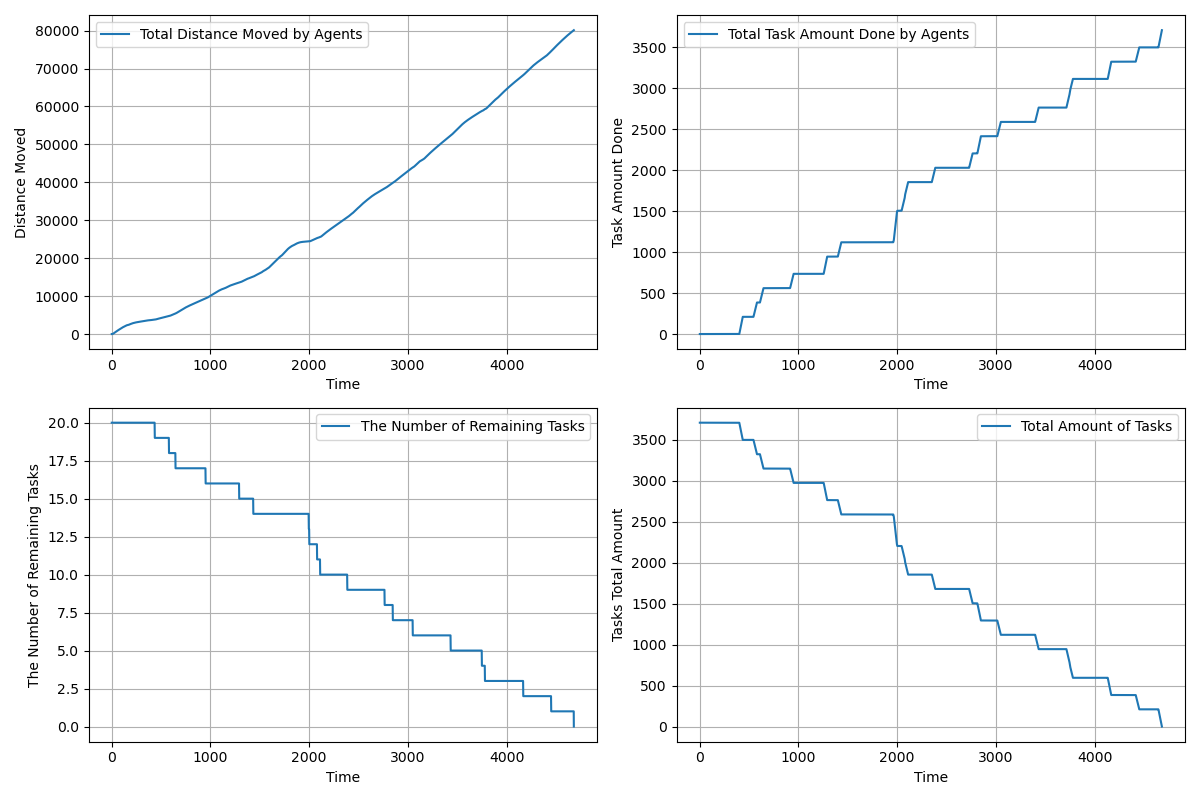

Source data for this figure (header and first rows):
time, agents_total_distance_moved, agents_total_task_amount_done, completed_tasks, remaining_tasks, tasks_total_amount_left
1.0, 1.5, 0.0, 0, 20, 3710
2.0, 2.5, 0.0, 0, 20, 3710
3.0, 3.802, 0.0, 0, 20, 3710
4.0, 5.974, 0.0, 0, 20, 3710
5.0, 9.081, 0.0, 0, 20, 3710
6.0, 13.14, 0.0, 0, 20, 3710
7.0, 18.14, 0.0, 0, 20, 3710
8.0, 24.09, 0.0, 0, 20, 3710
9.0, 31, 0.0, 0, 20, 3710
10.0, 38.85, 0.0, 0, 20, 3710
11.0, 47.65, 0.0, 0, 20, 3710
12.0, 57.4, 0.0, 0, 20, 3710
13.0, 68.11, 0.0, 0, 20, 3710
14.0, 79.76, 0.0, 0, 20, 3710
15.0, 92.36, 0.0, 0, 20, 3710
16.0, 105.9, 0.0, 0, 20, 3710
17.0, 120.4, 0.0, 0, 20, 3710
18.0, 135.9, 0.0, 0, 20, 3710
19.0, 152.3, 0.0, 0, 20, 3710
20.0, 169.6, 0.0, 0, 20, 3710
21.0, 187.9, 0.0, 0, 20, 3710
22.0, 206.8, 0.0, 0, 20, 3710
23.0, 225.8, 0.0, 0, 20, 3710
24.0, 244.8, 0.0, 0, 20, 3710
25.0, 263.8, 0.0, 0, 20, 3710
26.0, 282.8, 0.0, 0, 20, 3710
27.0, 301.8, 0.0, 0, 20, 3710
28.0, 320.8, 0.0, 0, 20, 3710
29.0, 339.8, 0.0, 0, 20, 3710
30.0, 358.8, 0.0, 0, 20, 3710
31.0, 377.8, 0.0, 0, 20, 3710
32.0, 396.8, 0.0, 0, 20, 3710
33.0, 415.8, 0.0, 0, 20, 3710
34.0, 434.8, 0.0, 0, 20, 3710
35.0, 453.8, 0.0, 0, 20, 3710
36.0, 472.8, 0.0, 0, 20, 3710
37.0, 491.8, 0.0, 0, 20, 3710
38.0, 510.8, 0.0, 0, 20, 3710
39.0, 529.8, 0.0, 0, 20, 3710
40.0, 547.8, 0.0, 0, 20, 3710
41.0, 565.8, 0.0, 0, 20, 3710
42.0, 583.8, 0.0, 0, 20, 3710
43.0, 601.8, 0.0, 0, 20, 3710
44.0, 619.8, 0.0, 0, 20, 3710
45.0, 637.8, 0.0, 0, 20, 3710
46.0, 655.8, 0.0, 0, 20, 3710
47.0, 673.8, 0.0, 0, 20, 3710
48.0, 691.8, 0.0, 0, 20, 3710
49.0, 709.8, 0.0, 0, 20, 3710
50.0, 727.8, 0.0, 0, 20, 3710
51.0, 745.8, 0.0, 0, 20, 3710
52.0, 763.8, 0.0, 0, 20, 3710
53.0, 781.8, 0.0, 0, 20, 3710
54.0, 799.8, 0.0, 0, 20, 3710
55.0, 817.8, 0.0, 0, 20, 3710
56.0, 835.8, 0.0, 0, 20, 3710
57.0, 853.8, 0.0, 0, 20, 3710
58.0, 871.8, 0.0, 0, 20, 3710
59.0, 889.8, 0.0, 0, 20, 3710
60.0, 907.7, 0.0, 0, 20, 3710
... 4,621 more rows
